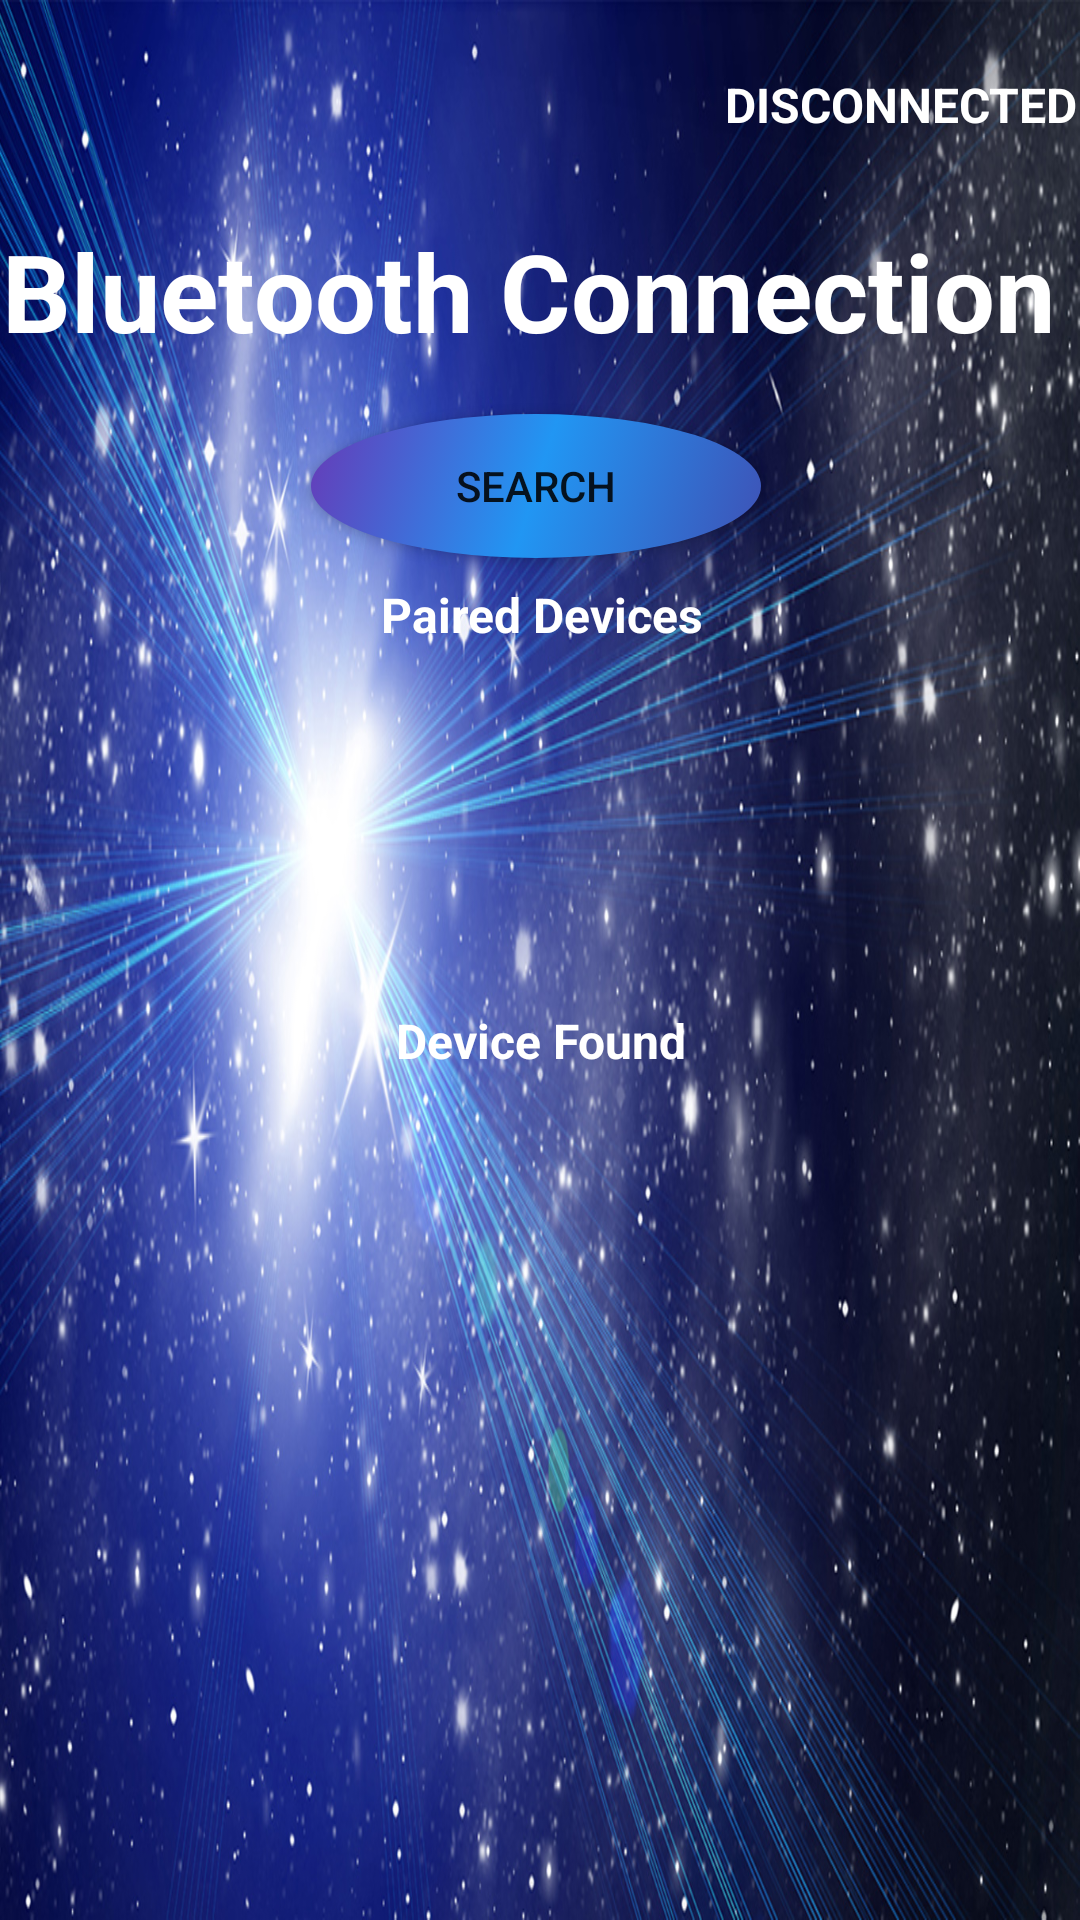

Write the Android layout XML for this screen, with the resource values it uses.
<!-- AndroidManifest.xml: application theme AppTheme -->
<!-- res/layout/bluetooth_pop_up_window.xml -->
<?xml version="1.0" encoding="utf-8"?>
<androidx.constraintlayout.widget.ConstraintLayout
    xmlns:android="http://schemas.android.com/apk/res/android"
    xmlns:app="http://schemas.android.com/apk/res-auto"
    xmlns:tools="http://schemas.android.com/tools"
    android:layout_width="match_parent"
    android:layout_height="match_parent"
    android:background="@drawable/bgg">




    <TextView
        android:id="@+id/connStatusTextView"
        android:layout_width="271dp"
        android:layout_height="46dp"
        android:layout_marginTop="12dp"
        android:layout_marginEnd="64dp"
        android:layout_marginRight="64dp"
        android:foregroundGravity="center"
        android:gravity="center"
        android:text="Disconnected"
        android:textAllCaps="true"
        android:textColor="#FFFFFF"
        android:textSize="16sp"
        android:textStyle="bold"
        app:layout_constraintEnd_toStartOf="@+id/bluetoothSwitch"
        app:layout_constraintTop_toTopOf="parent" />

    <ListView
        android:id="@+id/pairedDevicesListView"
        android:layout_width="379dp"
        android:layout_height="117dp"
        android:layout_marginStart="8dp"
        android:layout_marginEnd="8dp"
        android:background="@drawable/border_white_background"
        android:gravity="bottom"
        android:listSelector="#bdb9b9"
        android:scrollbars="vertical"
        android:text=""
        android:textColor="@color/colorBlack"
        android:textSize="14sp"
        app:layout_constraintEnd_toEndOf="parent"
        app:layout_constraintStart_toStartOf="parent"
        app:layout_constraintTop_toBottomOf="@+id/pairedDevicesTitleTextView" />

    <TextView
        android:id="@+id/bluetoothTitleTextView"
        android:layout_width="380dp"
        android:layout_height="50dp"
        android:layout_marginTop="72dp"
        android:layout_marginEnd="8dp"
        android:gravity="center"
        android:text="Bluetooth Connection"
        android:textColor="#FFFFFF"
        android:textSize="36sp"
        android:textStyle="bold"
        app:layout_constraintEnd_toEndOf="parent"
        app:layout_constraintHorizontal_bias="0.518"
        app:layout_constraintStart_toStartOf="parent"
        app:layout_constraintTop_toTopOf="parent"
        android:layout_marginRight="8dp" />

    <Switch
        android:id="@+id/bluetoothSwitch"
        android:layout_width="wrap_content"
        android:layout_height="wrap_content"
        android:layout_marginStart="500dp"
        android:layout_marginEnd="8dp"
        android:splitTrack="false"
        android:textColor="#FFFFFF"
        android:background="@drawable/btd"
        android:text="OFF"
        app:layout_constraintEnd_toEndOf="parent"
        app:layout_constraintHorizontal_bias="0.0"
        app:layout_constraintStart_toStartOf="parent"
        tools:layout_editor_absoluteY="33dp"
        android:layout_marginRight="8dp"
        android:layout_marginLeft="500dp" />

    <Button
        android:id="@+id/searchBtn"
        android:layout_width="150dp"
        android:layout_height="48dp"
        android:layout_marginTop="16dp"
        android:layout_marginEnd="8dp"
        android:layout_marginRight="8dp"
        android:onClick="toggleButtonScan"
        android:text="SEARCH"
        android:background="@drawable/btd"
        app:layout_constraintEnd_toEndOf="parent"
        app:layout_constraintHorizontal_bias="0.513"
        app:layout_constraintStart_toStartOf="parent"
        app:layout_constraintTop_toBottomOf="@+id/bluetoothTitleTextView" />

    <TextView
        android:id="@+id/otherDevicesTitleTextView"
        android:layout_width="380dp"
        android:layout_height="25dp"
        android:layout_marginStart="8dp"
        android:layout_marginEnd="8dp"
        android:background="@drawable/border_black_background"
        android:listSelector="#bdb9b9"
        android:text="Device Found"
        android:textAlignment="center"
        android:textColor="@color/colorWhite"
        android:textSize="16sp"
        android:textStyle="bold"
        app:layout_constraintEnd_toEndOf="parent"
        app:layout_constraintStart_toStartOf="parent"
        app:layout_constraintTop_toBottomOf="@+id/pairedDevicesListView"
        android:gravity="center_horizontal" />

    <ListView
        android:id="@+id/otherDevicesListView"
        android:layout_width="379dp"
        android:layout_height="277dp"
        android:layout_marginStart="8dp"
        android:layout_marginEnd="8dp"
        android:background="@drawable/border_white_background"
        android:gravity="bottom"
        android:scrollbars="vertical"
        android:text=""
        android:textColor="@color/colorBlack"
        android:textSize="14sp"
        app:layout_constraintEnd_toEndOf="parent"
        app:layout_constraintStart_toStartOf="parent"
        app:layout_constraintTop_toBottomOf="@+id/otherDevicesTitleTextView" />

    <Button
        android:id="@+id/connectBtn"
        android:layout_width="150dp"
        android:layout_height="48dp"
        android:layout_margin="10dp"
        android:text="CONNECT"
        android:background="@drawable/btd"
        app:layout_constraintBottom_toBottomOf="parent"
        app:layout_constraintEnd_toEndOf="parent"
        app:layout_constraintHorizontal_bias="0.5"
        app:layout_constraintStart_toStartOf="parent"
        app:layout_constraintTop_toBottomOf="@+id/otherDevicesListView"
        app:layout_constraintVertical_bias="0.0" />

    <TextView
        android:id="@+id/pairedDevicesTitleTextView"
        android:layout_width="380dp"
        android:layout_height="25dp"
        android:layout_marginStart="8dp"
        android:layout_marginTop="8dp"
        android:layout_marginEnd="8dp"
        android:background="@drawable/border_black_background"
        android:text="Paired Devices"
        android:textAlignment="center"
        android:textColor="@color/colorWhite"
        android:textSize="16sp"
        android:textStyle="bold"
        app:layout_constraintEnd_toEndOf="parent"
        app:layout_constraintStart_toStartOf="parent"
        app:layout_constraintTop_toBottomOf="@+id/searchBtn"
        android:gravity="center_horizontal" />

</androidx.constraintlayout.widget.ConstraintLayout>
<!-- resources referenced by this layout -->
<resources>
  <color name="colorBlack">#636363</color>
  <color name="colorWhite">#FFFFFF</color>
  <!-- drawable bgg: jpg bitmap (drawable, 552020 bytes) -->
  <!-- drawable btd (drawable) -->
  <?xml version="1.0" encoding="utf-8"?>
  <selector xmlns:android="http://schemas.android.com/apk/res/android">
          <item android:state_pressed="false">
              <shape xmlns:android="http://schemas.android.com/apk/res/android" android:shape="oval">
                  <gradient
                      android:startColor="#3F51B5"
                      android:centerColor="#2196F3"
                      android:endColor="#673AB7"
                      android:angle="135" />
              </shape>
          </item>
          <item android:state_pressed="true">
              <shape xmlns:android="http://schemas.android.com/apk/res/android" android:shape="oval">
                  <gradient
                      android:startColor="#f46b42"
                      android:centerColor="#41caf4"
                      android:endColor="#e8375d"
                      android:angle="180" />
              </shape>
          </item>
  
  </selector>
  <style name="AppTheme" parent="Theme.AppCompat.Light.DarkActionBar">
          
          <item name="colorPrimary">#00203f </item>
          <item name="colorPrimaryDark">#00203f </item>
          <item name="colorAccent">#00203f </item>
      </style>
</resources>
